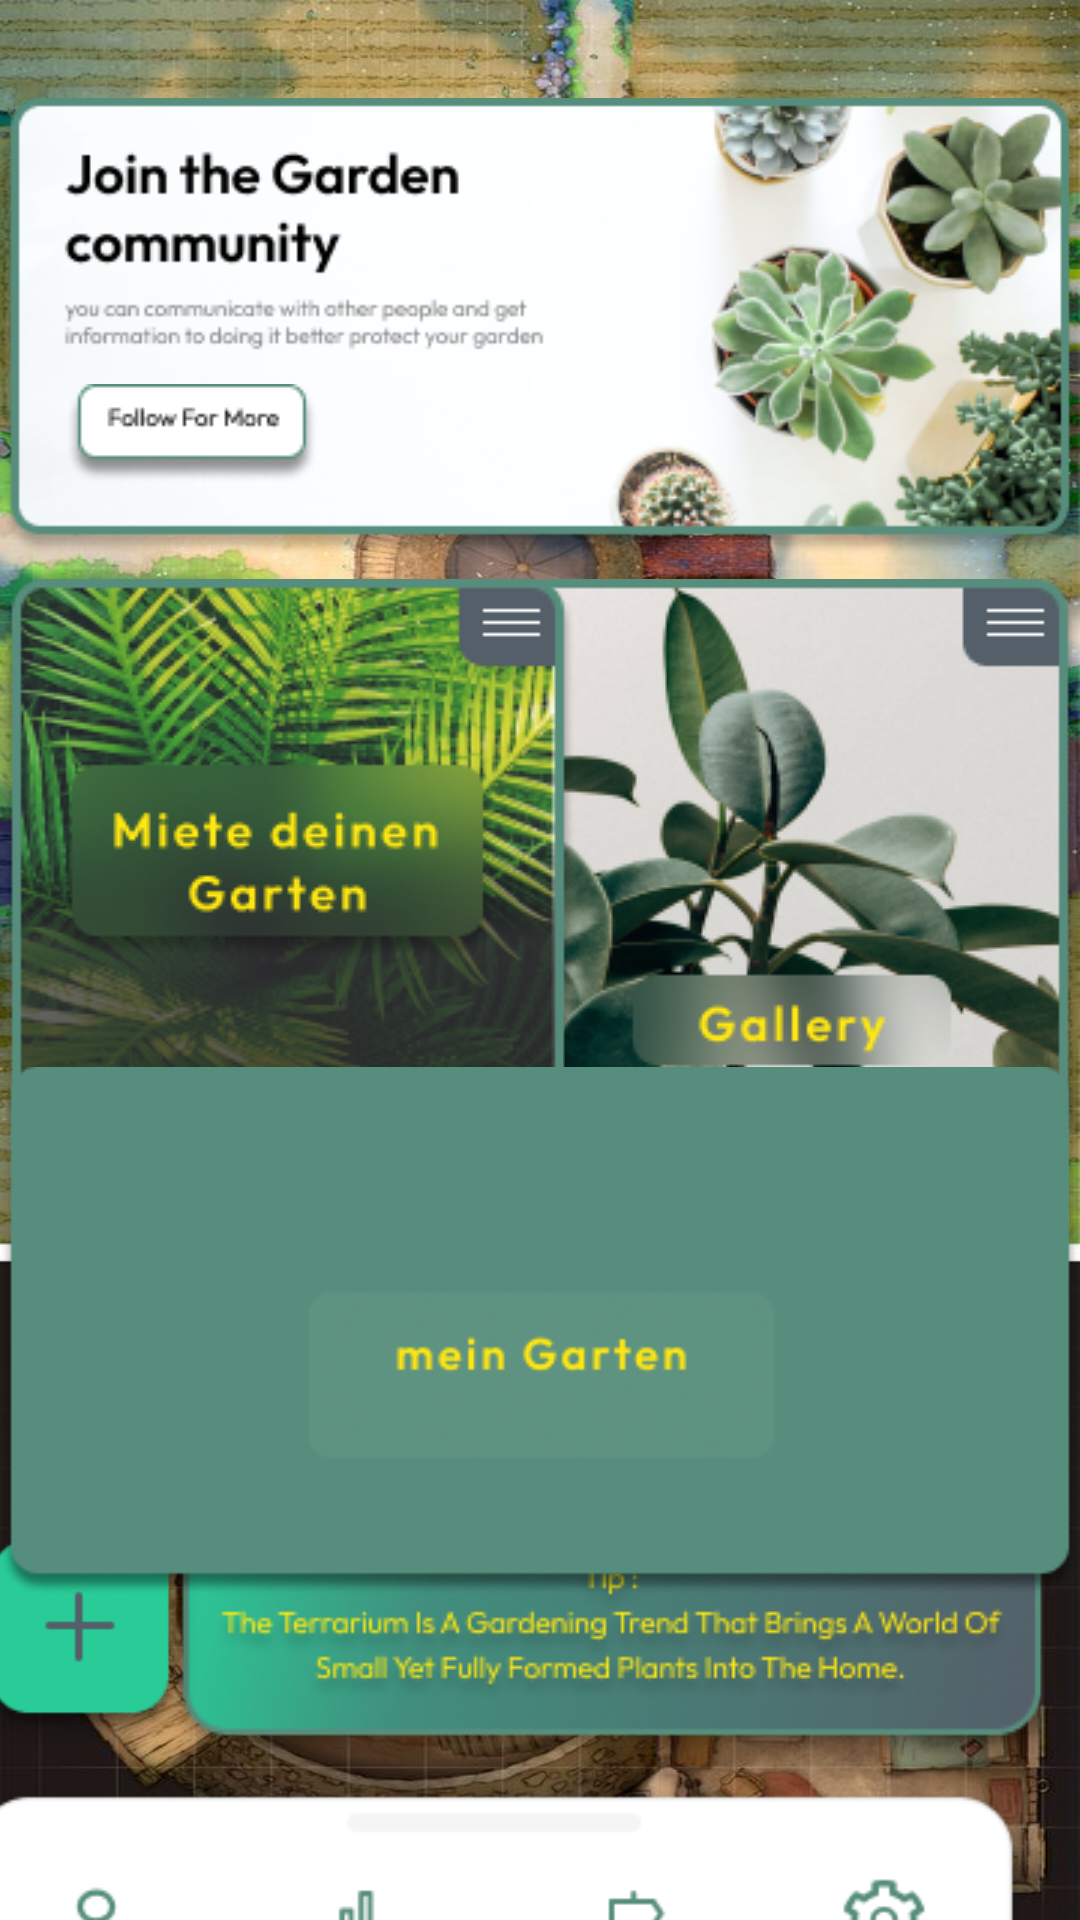

Reconstruct the res/layout file that produces this screen, plus the resources it refers to.
<!-- AndroidManifest.xml: application theme Theme.HelloGarden -->
<!-- res/layout/fragment_main.xml -->
<?xml version="1.0" encoding="utf-8"?>
<layout xmlns:android="http://schemas.android.com/apk/res/android"
    xmlns:app="http://schemas.android.com/apk/res-auto"
    xmlns:tools="http://schemas.android.com/tools">

    <data>

    </data>

    <FrameLayout
        android:layout_width="match_parent"
        android:layout_height="match_parent"
        tools:context=".ui.headquarter.HeadQuaderFragment">


        <androidx.constraintlayout.widget.ConstraintLayout
            android:layout_width="match_parent"
            android:layout_height="match_parent"
            android:background="@drawable/backgroundfarm">

            <ImageView
                android:id="@+id/imageView6"
                android:layout_width="wrap_content"
                android:layout_height="wrap_content"
                android:layout_marginTop="25dp"
                android:src="@drawable/community"
                app:layout_constraintEnd_toEndOf="parent"
                app:layout_constraintHorizontal_bias="0.466"
                app:layout_constraintStart_toStartOf="parent"
                app:layout_constraintTop_toTopOf="parent" />

            <ImageView
                android:id="@+id/imageView8"
                android:layout_width="wrap_content"
                android:layout_height="wrap_content"
                android:layout_marginEnd="8dp"
                android:src="@drawable/tip"
                app:layout_constraintBottom_toBottomOf="parent"
                app:layout_constraintEnd_toEndOf="parent"
                app:layout_constraintTop_toBottomOf="@+id/galleryBtn"
                app:layout_constraintVertical_bias="0.7" />

            <ImageView
                android:id="@+id/addaTipBtn"
                android:layout_width="wrap_content"
                android:layout_height="0dp"
                android:layout_marginEnd="1dp"
                android:clickable="true"
                android:src="@drawable/add"
                app:layout_constraintBottom_toBottomOf="@+id/imageView8"
                app:layout_constraintEnd_toStartOf="@+id/imageView8"
                app:layout_constraintStart_toStartOf="@+id/imageView21"
                app:layout_constraintTop_toTopOf="@+id/imageView8"
                app:layout_constraintVertical_bias="0.0" />

            <ImageView
                android:id="@+id/galleryBtn"
                android:layout_width="wrap_content"
                android:layout_height="wrap_content"
                android:clickable="true"
                android:src="@drawable/component_1"
                app:layout_constraintEnd_toEndOf="@+id/imageView6"
                app:layout_constraintTop_toBottomOf="@+id/imageView6" />

            <ImageView
                android:id="@+id/myoffersBtn"
                android:layout_width="0dp"
                android:layout_height="0dp"
                android:clickable="true"
                android:src="@drawable/chart"
                app:layout_constraintBottom_toBottomOf="@+id/galleryBtn"
                app:layout_constraintEnd_toEndOf="@+id/imageView6" />

            <ImageView
                android:id="@+id/profilBtn"
                android:layout_width="wrap_content"
                android:layout_height="wrap_content"
                android:src="@drawable/component_2"
                app:layout_constraintEnd_toEndOf="@+id/imageView8"
                app:layout_constraintStart_toStartOf="@+id/addaTipBtn"
                app:layout_constraintTop_toBottomOf="@+id/imageView8" />

            <ImageView
                android:id="@+id/imageView11"
                android:layout_width="wrap_content"
                android:layout_height="wrap_content"
                android:layout_marginBottom="32dp"
                app:layout_constraintBottom_toBottomOf="@+id/imageView6"
                app:layout_constraintEnd_toEndOf="@+id/imageView6"
                app:layout_constraintHorizontal_bias="0.08"
                app:layout_constraintStart_toStartOf="@+id/imageView6"
                app:srcCompat="@drawable/follow_more" />

            <ImageView
                android:id="@+id/rentgardenBtn"
                android:layout_width="wrap_content"
                android:layout_height="wrap_content"
                app:layout_constraintStart_toStartOf="@+id/imageView6"
                app:layout_constraintTop_toBottomOf="@+id/imageView6"
                app:srcCompat="@drawable/rentmygarden" />

            <ImageView
                android:id="@+id/imageView21"
                android:layout_width="wrap_content"
                android:layout_height="wrap_content"
                app:layout_constraintBottom_toTopOf="@+id/imageView8"
                app:layout_constraintEnd_toEndOf="@+id/galleryBtn"
                app:layout_constraintStart_toStartOf="@+id/rentgardenBtn"
                app:layout_constraintTop_toBottomOf="@+id/rentgardenBtn"
                app:srcCompat="@drawable/meingarten" />

        </androidx.constraintlayout.widget.ConstraintLayout>

    </FrameLayout>
</layout>
<!-- resources referenced by this layout -->
<resources>
  <!-- drawable add: png bitmap (drawable, 7532 bytes) -->
  <!-- drawable backgroundfarm: jpeg bitmap (drawable, 156337 bytes) -->
  <!-- drawable chart: png bitmap (drawable, 15248 bytes) -->
  <!-- drawable community: png bitmap (drawable, 75295 bytes) -->
  <!-- drawable component_1: png bitmap (drawable, 59388 bytes) -->
  <!-- drawable component_2: png bitmap (drawable, 11888 bytes) -->
  <!-- drawable follow_more: png bitmap (drawable, 2507 bytes) -->
  <!-- drawable meingarten: png bitmap (drawable, 16460 bytes) -->
  <!-- drawable rentmygarden: png bitmap (drawable, 71917 bytes) -->
  <!-- drawable tip: png bitmap (drawable, 29080 bytes) -->
  <style name="Theme.HelloGarden" parent="Theme.MaterialComponents.NoActionBar">
          
          <item name="colorPrimary">@color/purple_500</item>
          <item name="colorPrimaryVariant">@color/purple_700</item>
          <item name="colorOnPrimary">@color/white</item>
          
          <item name="colorSecondary">@color/teal_200</item>
          <item name="colorSecondaryVariant">@color/teal_700</item>
          <item name="colorOnSecondary">@color/black</item>
          
          <item name="android:statusBarColor">?attr/colorPrimaryVariant</item>
          
      </style>
  <color name="purple_500">#FF6200EE</color>
  <color name="purple_700">#FF3700B3</color>
  <color name="white">#FFFFFFFF</color>
  <color name="teal_200">#FF03DAC5</color>
  <color name="teal_700">#FF018786</color>
  <color name="black">#FF000000</color>
</resources>
